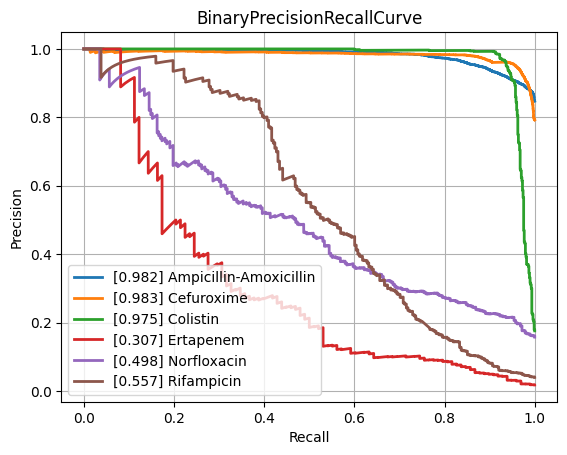

The file beside this chart, header and first rows:
class, PrecisionRecallAUC, FrequencyPositiveClass, n_positives, n_negatives
Amikacin, 0.8641, 0.1692, 1110, 5452
Amoxicillin-Clavulanic acid, 0.8828, 0.415, 4276, 6028
Ampicillin, 0.9574, 0.6419, 10106, 5637
Ampicillin-Amoxicillin, 0.9817, 0.8473, 5547, 1000
Cefazolin, 0.9077, 0.4491, 953, 1169
Cefepime, 0.8557, 0.2985, 3473, 8161
Cefpodoxime, 0.7658, 0.361, 526, 931
Ceftazidime, 0.8148, 0.2657, 4438, 12262
Ceftriaxone, 0.7732, 0.2661, 3726, 10274
Cefuroxime, 0.9831, 0.7922, 6723, 1764
Ciprofloxacin, 0.823, 0.2854, 6643, 16635
Clindamycin, 0.9056, 0.4994, 5540, 5554
Colistin, 0.9746, 0.1757, 773, 3626
Cotrimoxazole, 0.8083, 0.3138, 7967, 17419
Ertapenem, 0.3069, 0.01769, 98, 5443
Erythromycin, 0.9021, 0.5481, 5580, 4601
Fosfomycin, 0.7598, 0.2104, 1839, 6903
Fosfomycin-Trometamol, 0.5828, 0.2343, 310, 1013
Fusidic acid, 0.7734, 0.3248, 864, 1796
Gentamicin, 0.9635, 0.4488, 9352, 11488
Imipenem, 0.9612, 0.3204, 7630, 16183
Levofloxacin, 0.917, 0.3619, 3352, 5911
Meropenem, 0.7507, 0.1243, 2286, 16107
Mupirocin, 0.9675, 0.1117, 150, 1193
Nitrofurantoin, 0.7396, 0.1078, 387, 3202
Norfloxacin, 0.4982, 0.1574, 283, 1515
Oxacillin, 0.8783, 0.4089, 2744, 3967
Penicillin, 0.9607, 0.7487, 2854, 958
Piperacillin-Tazobactam, 0.8116, 0.313, 6311, 13851
Rifampicin, 0.5572, 0.03983, 288, 6942
Teicoplanin, 0.5591, 0.03564, 65, 1759
Tetracycline, 0.7236, 0.2466, 1748, 5340
Tobramycin, 0.8526, 0.2258, 1271, 4359
Vancomycin, 0.7735, 0.04625, 590, 12167
micro, 0.895, 0.3323, , 
macro, 0.8099, NaN, , 
